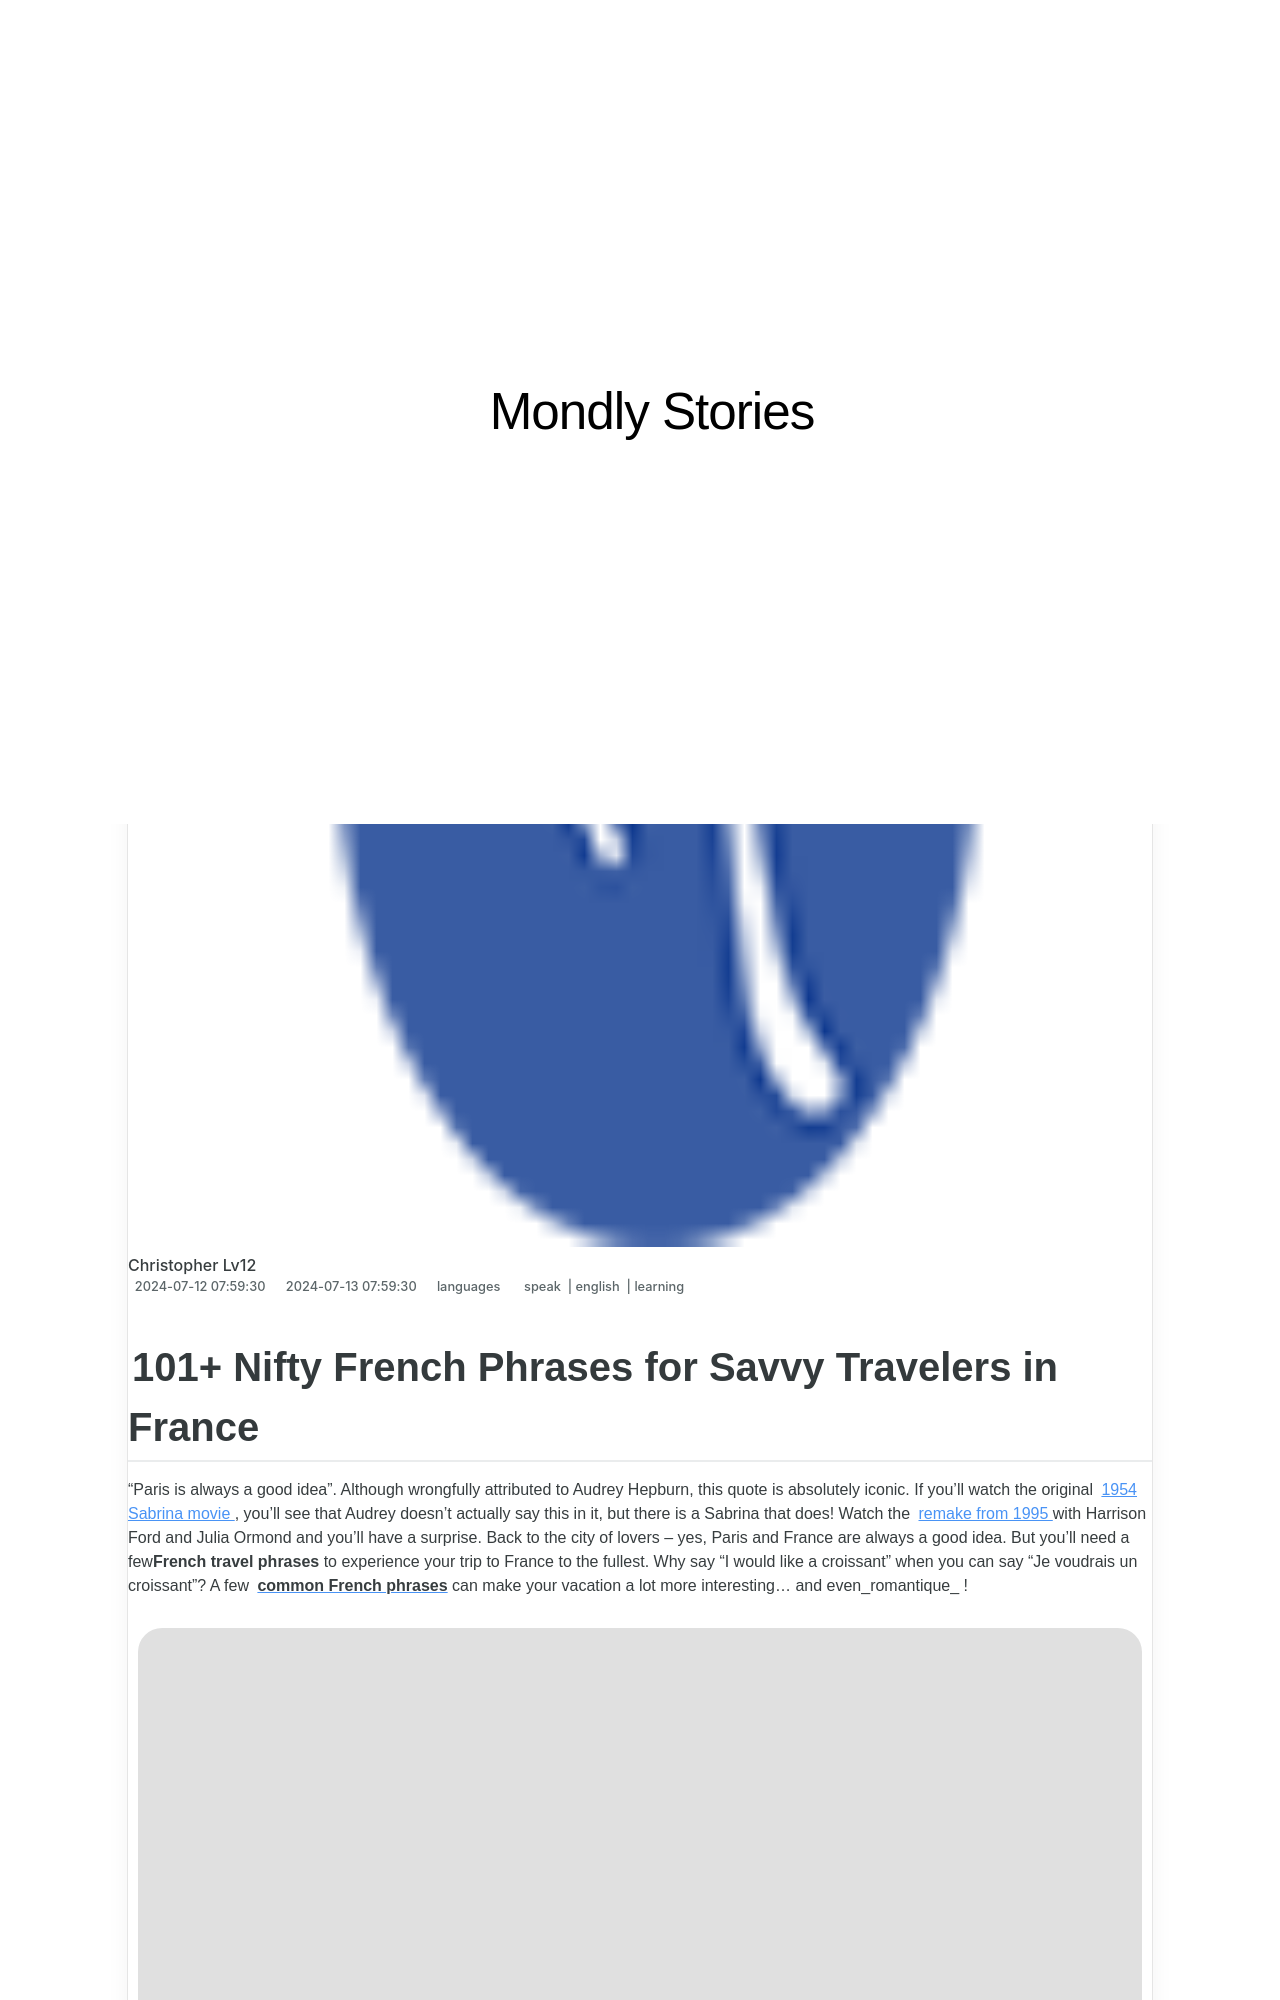

repository: techidaily/site-mondly-stories · page: 101plus-nifty-french-phrases-for-savvy-travelers-in-france/index.html · generator: jekyll

---
title: 101+ Nifty French Phrases for Savvy Travelers in France
date: 2024-07-12T07:59:30.467Z
updated: 2024-07-13T07:59:30.467Z
tags:
  - speak
  - english
  - learning
categories:
  - languages
description: This Article Describes 101+ Nifty French Phrases for Savvy Travelers in France
excerpt: This Article Describes 101+ Nifty French Phrases for Savvy Travelers in France
keywords: French Travel Phrases,Essential French Vocabulary,Travel Phrasebook French,Conversational French Tips,Learn French for Trip,Nifty Phrases for French Tourists,Quick French Guide for Travelers
thumbnail: https://thmb.techidaily.com/5e8073ee6fa80b00481e787b8ffd70b1f1a083692a90f4785a3be5a978334fdb.jpg
---
